Dataset: karaage_poodle_small (GitHub, cyakooo/Karapoodle). Classes: karaage, poodle.

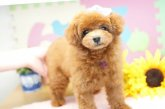
Label: poodle

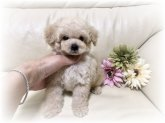
Label: poodle

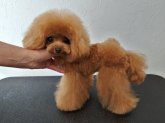
Label: poodle

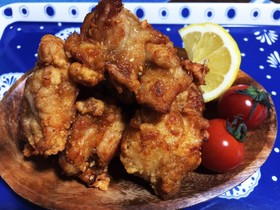
Label: karaage

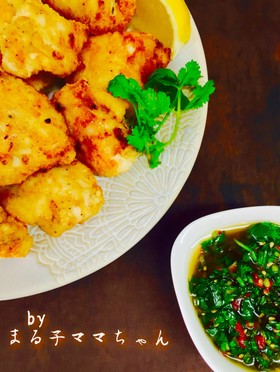
Label: karaage

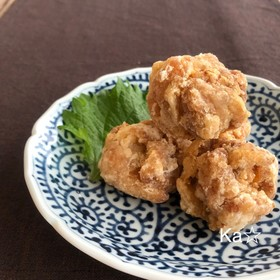
Label: karaage
